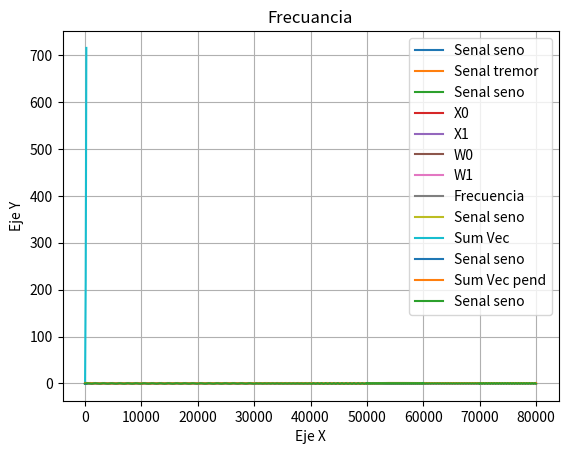

This chart was generated by the following Python code:
import numpy as np
import math
from matplotlib import pyplot as plt


#wflc     (y,     mu_0, mu_1, mu_b,  omega_0_init, M)
def wflc (senal, mu_0, mu_1, mu_b, frec_ini, M):

    # Periodo de actualizacin
    T =1/10

    # Inicializar variables
    sum_omega_0 = 0;
    X=[]
    W=[]
    omega_0=[]
    Vec=[]
    vec_error=[]
    sum_rec_vec=[]
    sum_vec=[]
    sum_vec_pend=[]

    sum_vec.append(sum_omega_0)


    for z in range (0,2*M):
        X.append([])
        W.append([])
        W[z].append(0)

    omega_0.append(frec_ini*2*np.pi*T)


    for k in range (0,len(senal)):

        for j in range (0,M):
            X[j].append(math.sin((j+1)*sum_omega_0))
            X[j+M].append(math.cos((j+1)*sum_omega_0))


        MUL_XW=0
        for z in range (0,len(X)):
            MUL_XW= MUL_XW + X[z][k]* W[z][k]


        error = senal[k] - MUL_XW - mu_b
        vec_error.append(error)


        sum_rec = 0

        for j in range (0,M):
            #print("entro 3")
            sum_rec = sum_rec + (j+1)*(W[j][k]*X[M+j][k] - W[M+j][k]*X[j][k])
            sum_rec_vec.append(sum_rec)


        omega_0_pred = omega_0[k] + 2*mu_0*error*sum_rec

        W_pred = []
        for z in range(0,len(W)):
            W_pred.append(W[z][k] + 2*mu_1*X[z][k]*error)

        if k < len(senal)-1:

            omega_0.append(omega_0_pred)
            for z in range(0,len(W)):
                W[z].append(W_pred[z])

            sum_omega_0    = sum_omega_0 + omega_0_pred;
            sum_vec.append(sum_omega_0)
            sum_vec_pend.append(abs(((sum_vec[k+1]-sum_vec[k]))*57.29578))

        else:
            break

    harmonics = []
    for z in range(0,len(W)):
        Vec=[]
        for j in range(0,len(W[z])):
            Vec.append(W[z][j] * X[z][j])
        harmonics.append(Vec)


    tremor=[]
    for z in range(0,len(harmonics[0])):
        suma = 0
        for j in range(0,len(harmonics)):
            suma =  suma + harmonics[j][z]
        tremor.append(suma)

    omega_0_Hz=[]
    for z in range (0,len(omega_0)):
        omega_0_Hz.append((omega_0[z]/(2*np.pi)/T))


    return tremor,X,W,omega_0_Hz,sum_vec,sum_vec_pend


senal=[]
x=[]
d=[]

for m in range (0,80000):
    tiempo= m/360
    x.append(tiempo)
    if m <= 30000:
        senal.append(0.5*math.sin(0.25*m/180*np.pi))
    elif m > 30000 and m <= 40000:
        senal.append(0.3*math.sin(0.5*m/180*np.pi))
    elif m > 40000 and m <= 50000:
        senal.append(0.7*math.sin(0.5*m/180*np.pi))
    elif m > 50000 and m <= 60000:
        senal.append(0.7*math.sin(1*m/180*np.pi))
    elif m > 60000 and m <= 70000:
        senal.append(0.4*math.sin(0.75*m/180*np.pi))
    else:
        senal.append(0.8*math.sin(0.75*m/180*np.pi))

plt.plot(x, senal, label="Senal seno")
plt.xlabel("Eje X")
plt.ylabel("Eje Y")
plt.grid(True)
plt.title("Senal seno")
plt.legend()
plt.show()

tremor,X,W,omega_0_Hz,sum_vec,sum_vec_pend = wflc(senal, 0.00005,   0.004,    0,        0.028, 1)
#                                           wflc  (    y, mu_0,   mu_1, mu_b, omega_0_init,  M)
#tremor,X,W,omega_0_Hz,sum_vec,sum_vec_pend = wflc(senal,  0.7, 0.0027,    0,          1.5,  1)

for z in range (0,len(omega_0_Hz)):
    omega_0_Hz[z]= omega_0_Hz[z] * 44.4444444

#print(tremor)
print("-----")
#print(X[0])
print("-----")
#print(W)
#print(X[1])
print("-----")
#print(omega_0_Hz)

plt.plot(x, tremor, label="Senal tremor")
plt.plot(x, senal, label="Senal seno")
plt.xlabel("Eje X")
plt.ylabel("Eje Y")
plt.grid(True)
plt.title("Senal estimada")
plt.legend()
plt.show()

plt.plot( X[0], label="X0")
plt.plot( X[1], label="X1")
#plt.plot(x, senal, label="Senal seno")
plt.xlabel("Eje X")
plt.ylabel("Eje Y")
plt.grid(True)
plt.title("Componentes senosoidales")
plt.legend()
plt.show()


plt.plot( W[0], label="W0")
plt.plot( W[1], label="W1")
#plt.plot(x, senal, label="Senal seno")
plt.xlabel("Eje X")
plt.ylabel("Eje Y")
plt.grid(True)
plt.title("Amplitudes")
plt.legend()
plt.show()

plt.plot(x, omega_0_Hz, label="Frecuencia")
plt.plot(x, senal, label="Senal seno")
plt.xlabel("Eje X")
plt.ylabel("Eje Y")
plt.grid(True)
plt.title("Frecuancia")
plt.legend()
plt.show()

plt.plot(x, sum_vec, label="Sum Vec")
plt.plot(x, senal, label="Senal seno")
plt.xlabel("Eje X")
plt.ylabel("Eje Y")
plt.grid(True)
plt.title("Frecuancia")
plt.legend()
plt.show()

plt.plot(sum_vec_pend, label="Sum Vec pend")
plt.plot(senal, label="Senal seno")
plt.xlabel("Eje X")
plt.ylabel("Eje Y")
plt.grid(True)
plt.title("Frecuancia")
plt.legend()
plt.show()

#print(sum_vec_pend)
print(sum_vec_pend[5000])
print(sum_vec_pend[15000])
print(sum_vec_pend[25000])

print(omega_0_Hz[5000])
print(omega_0_Hz[15000])
print(omega_0_Hz[25000])
